Dataset: dataset_ayam (GitHub, tikakurniasari28/Deteksi_Penyakit_Ayam). Classes: cocci, healthy, ncd, salmo.

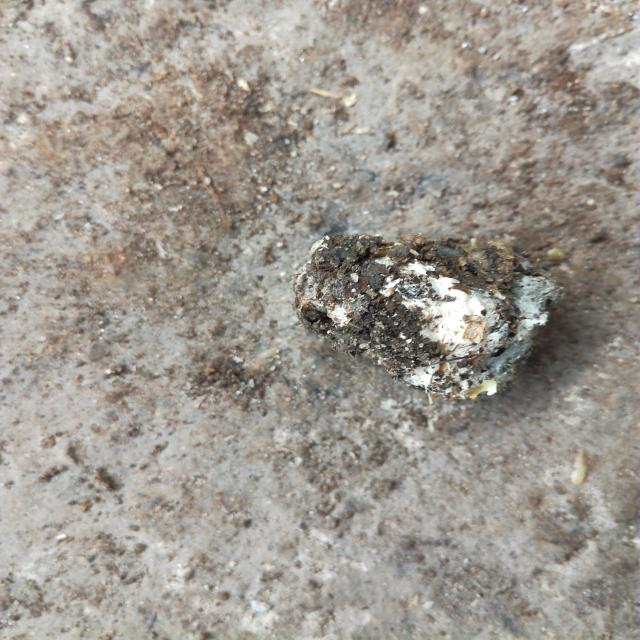
Label: healthy

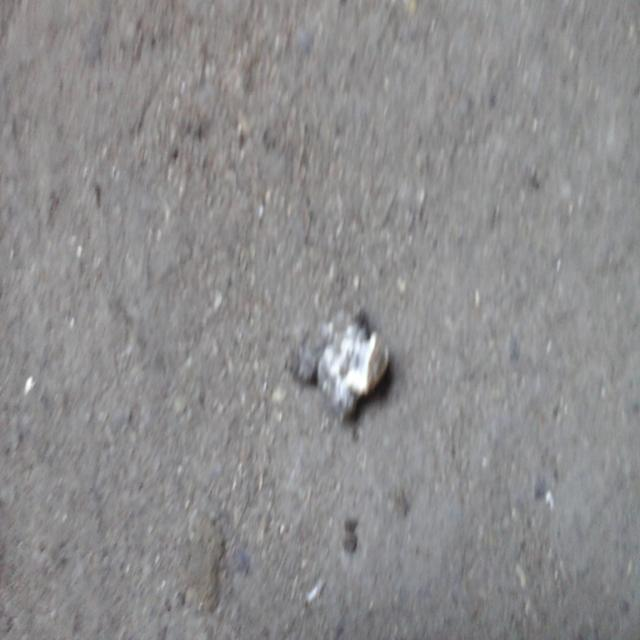
Label: salmo

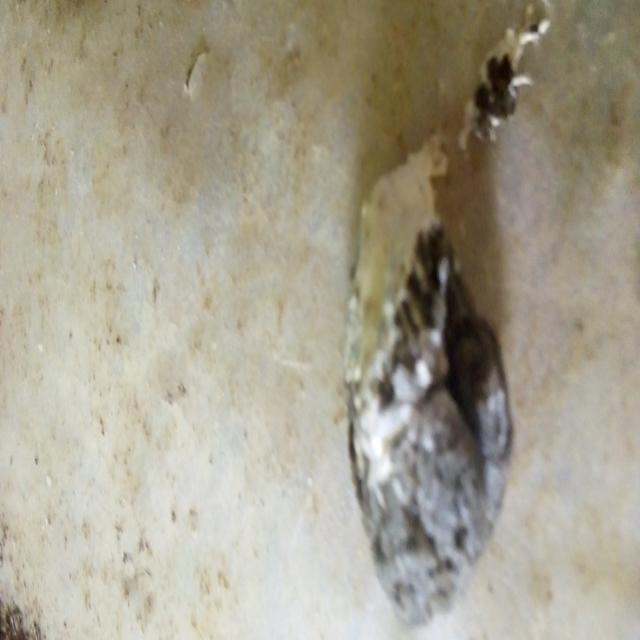
Label: salmo

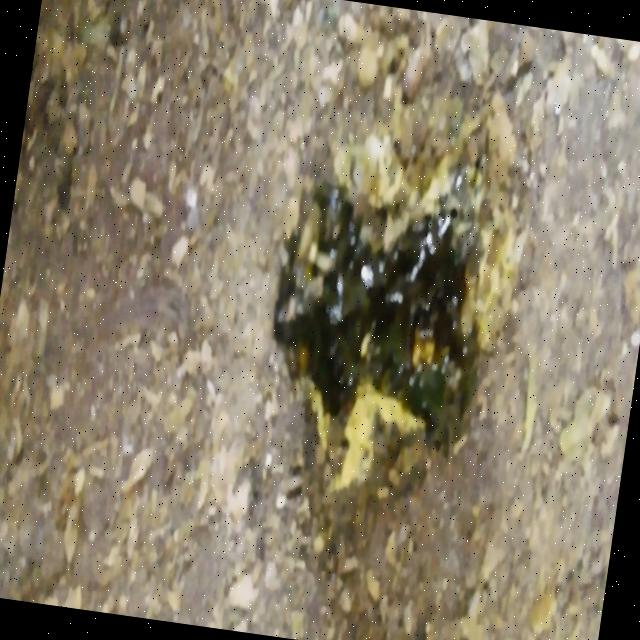
Label: ncd

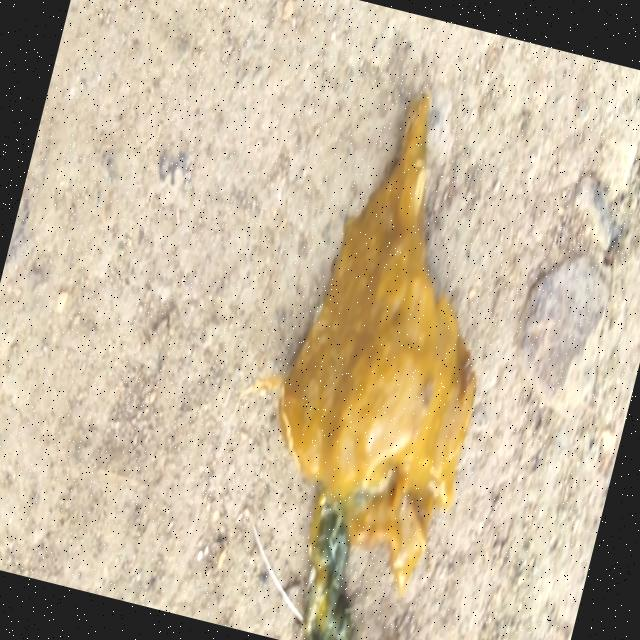
Label: cocci

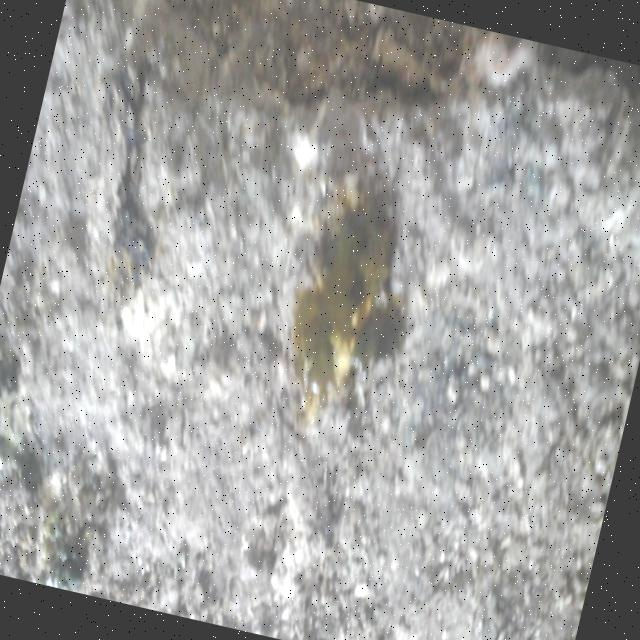
Label: ncd
